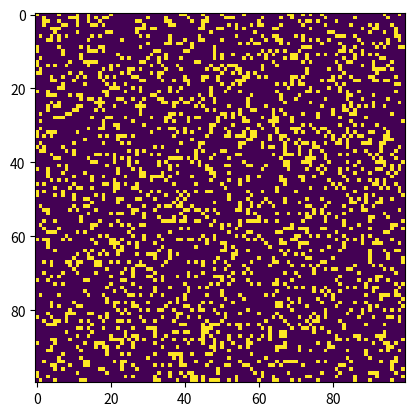

Write Python code to recreate this figure.
# Python code to implement Conway's Game Of Life 

import numpy as np 
import matplotlib.pyplot as plt 
import matplotlib.animation as animation 

# setting up the values for the grid 
ON = 255
OFF = 0
vals = [ON, OFF] 

def randomGrid(N): 

	"""returns a grid of NxN random values"""
	return np.random.choice(vals, N*N, p=[0.2, 0.8]).reshape(N, N) 




def update(frameNum, img, grid, N): 

	# copy grid since we require 8 neighbors 
	# for calculation and we go line by line 
	newGrid = grid.copy() 
	for i in range(N): 
		for j in range(N): 

			# compute 8-neighbor sum 
			# using toroidal boundary conditions - x and y wrap around 
			# so that the simulation takes place on a toroidal surface. 
			total = int((grid[i, (j-1)%N] + grid[i, (j+1)%N] +
						grid[(i-1)%N, j] + grid[(i+1)%N, j] +
						grid[(i-1)%N, (j-1)%N] + grid[(i-1)%N, (j+1)%N] +
						grid[(i+1)%N, (j-1)%N] + grid[(i+1)%N, (j+1)%N])/255) 

			# apply Conway's rules 
			if grid[i, j] == ON: 
				if (total < 2) or (total > 3): 
					newGrid[i, j] = OFF 
			else: 
				if total == 3: 
					newGrid[i, j] = ON 

	# update data 
	img.set_data(newGrid) 
	grid[:] = newGrid[:] 
	return img, 

# main() function 
def main(): 




	
	# set grid size 
	N = 100

		
	# set animation update interval 
	updateInterval = 50


	# declare grid 
	grid = np.array([]) 


	grid = randomGrid(N) 

	# set up animation 
	fig, ax = plt.subplots() 
	img = ax.imshow(grid, interpolation='nearest') 
	ani = animation.FuncAnimation(fig, update, fargs=(img, grid, N, ), 
								frames = 10, 
								interval=updateInterval) 



	plt.show() 

# call main 
if __name__ == '__main__': 
	main() 
